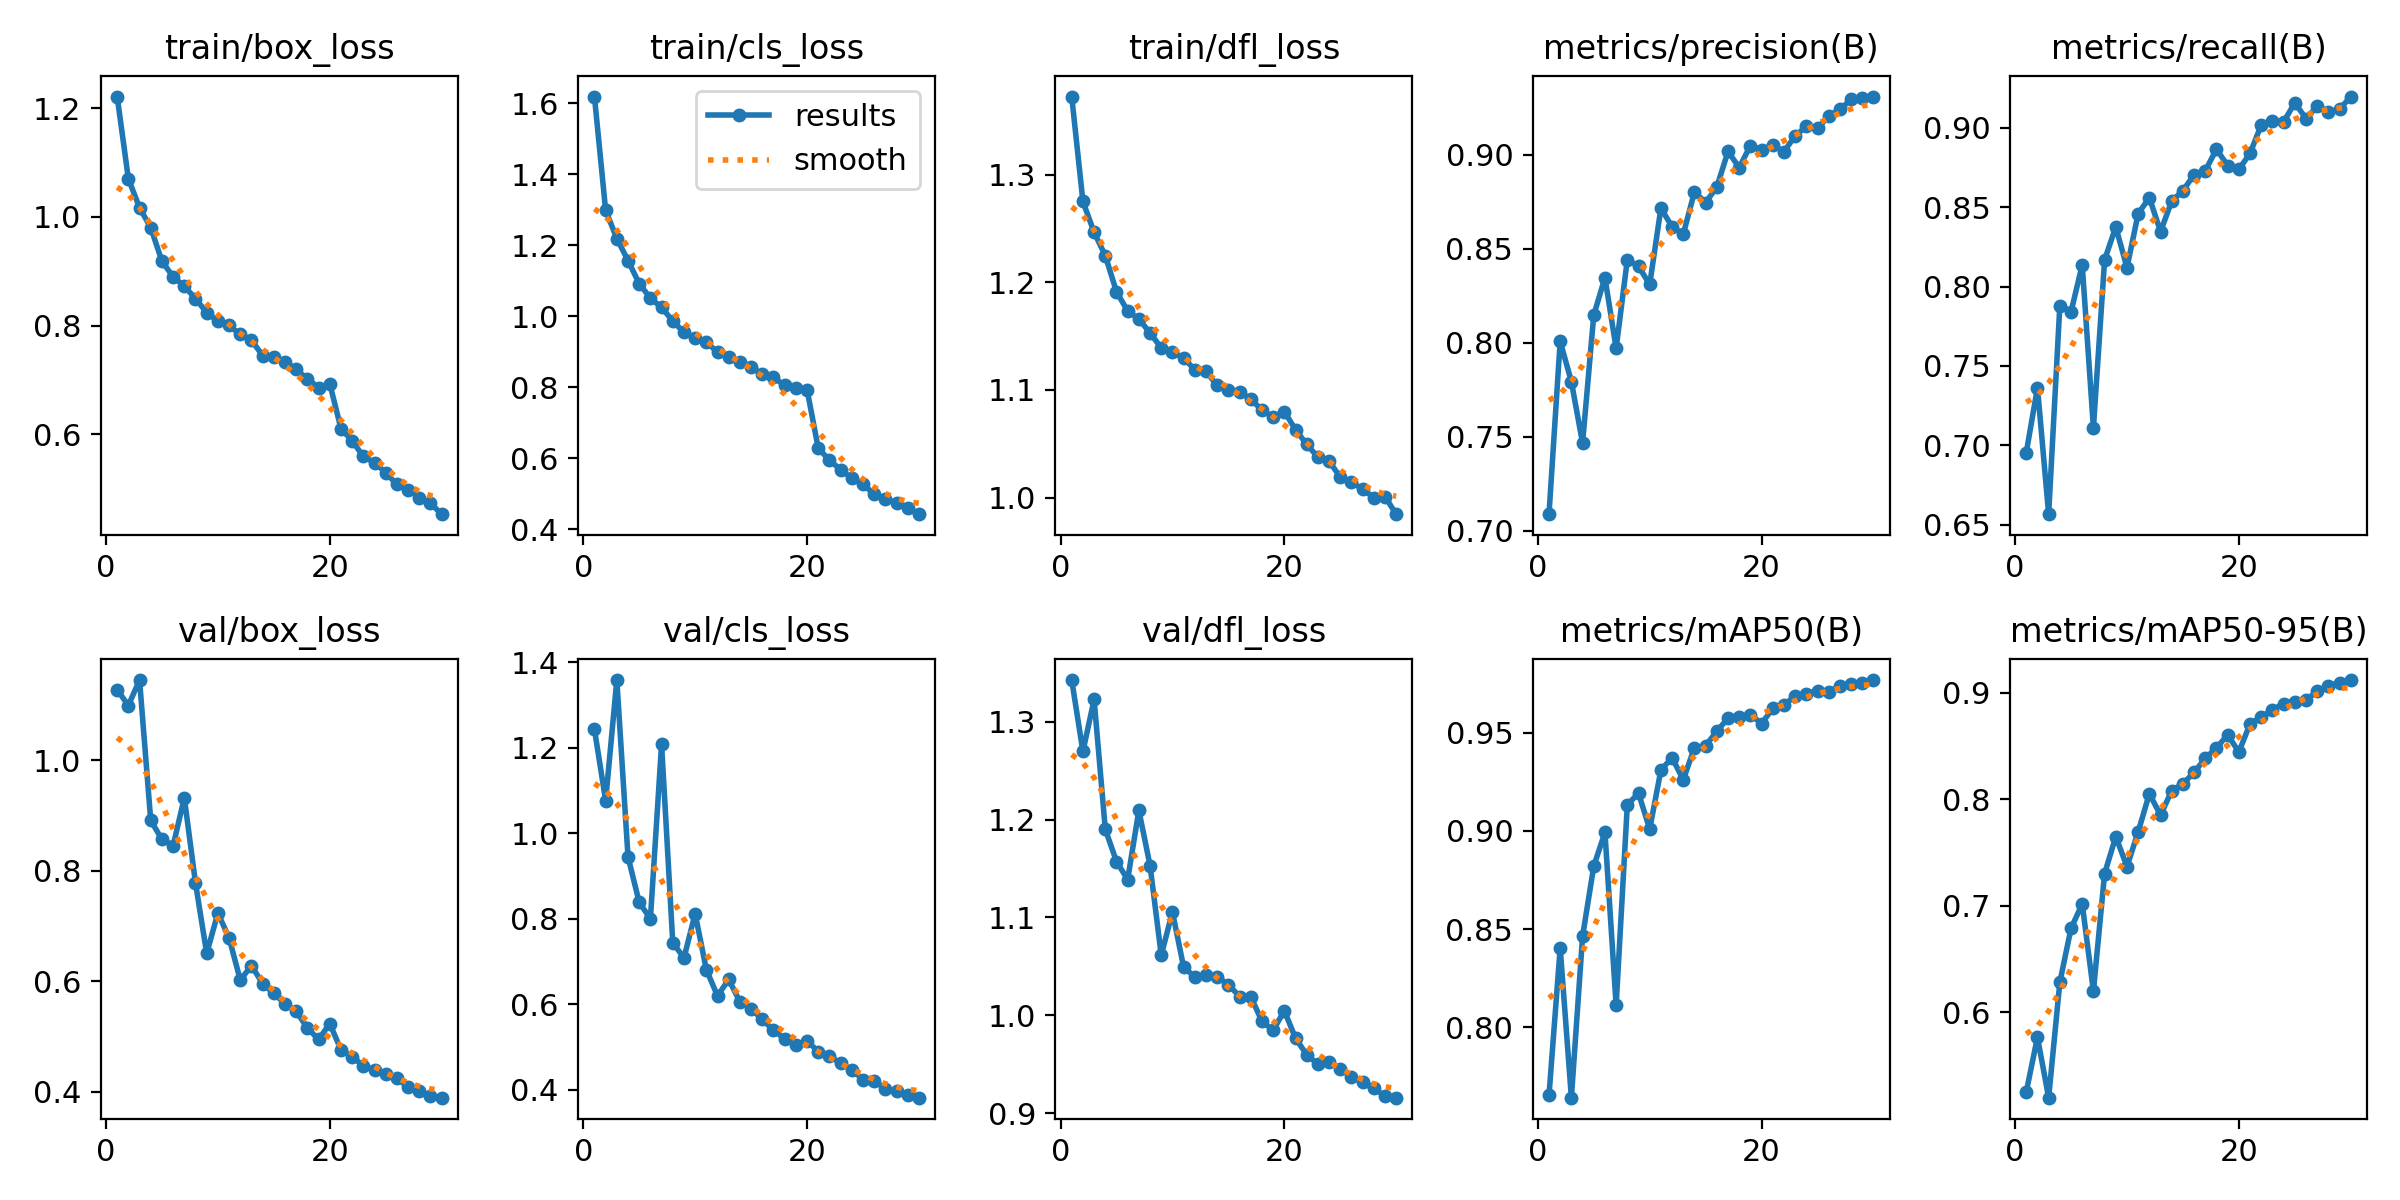

The table this chart was drawn from, first rows:
epoch, time, train/box_loss, train/cls_loss, train/dfl_loss, metrics/precision(B), metrics/recall(B), metrics/mAP50(B), metrics/mAP50-95(B), val/box_loss, val/cls_loss, val/dfl_loss, lr/pg0, lr/pg1, lr/pg2
1, 115.6, 1.222, 1.619, 1.372, 0.7089, 0.6954, 0.7654, 0.5251, 1.128, 1.243, 1.343, 0.0004757, 0.0004757, 0.0004757
2, 224.4, 1.07, 1.298, 1.275, 0.8009, 0.7363, 0.8405, 0.5764, 1.099, 1.076, 1.27, 0.0009206, 0.0009206, 0.0009206
3, 335.2, 1.017, 1.219, 1.246, 0.7794, 0.6566, 0.7642, 0.5197, 1.146, 1.358, 1.323, 0.001334, 0.001334, 0.001334
4, 447.9, 0.9804, 1.157, 1.225, 0.7467, 0.788, 0.8463, 0.6281, 0.8912, 0.9445, 1.19, 0.001288, 0.001288, 0.001288
5, 559.7, 0.9184, 1.092, 1.191, 0.8148, 0.7841, 0.8821, 0.6786, 0.857, 0.8383, 1.157, 0.00124, 0.00124, 0.00124
6, 671.6, 0.8899, 1.051, 1.173, 0.8347, 0.8136, 0.8992, 0.7016, 0.8452, 0.7994, 1.139, 0.001193, 0.001193, 0.001193
7, 783.9, 0.8723, 1.025, 1.166, 0.7971, 0.7109, 0.8112, 0.6197, 0.9323, 1.208, 1.209, 0.001146, 0.001146, 0.001146
8, 895.8, 0.8497, 0.9868, 1.153, 0.8443, 0.8168, 0.9133, 0.7301, 0.7779, 0.7437, 1.153, 0.001099, 0.001099, 0.001099
9, 1007, 0.8237, 0.9548, 1.139, 0.8407, 0.8375, 0.9192, 0.7648, 0.6503, 0.7082, 1.061, 0.001052, 0.001052, 0.001052
10, 1119, 0.8082, 0.9377, 1.135, 0.8311, 0.8119, 0.9009, 0.7366, 0.7233, 0.8115, 1.106, 0.001005, 0.001005, 0.001005
11, 1230, 0.8001, 0.9268, 1.13, 0.8717, 0.8459, 0.931, 0.7693, 0.6785, 0.6805, 1.049, 0.0009574, 0.0009574, 0.0009574
12, 1342, 0.7836, 0.8995, 1.119, 0.8619, 0.856, 0.9373, 0.8051, 0.602, 0.6192, 1.039, 0.0009103, 0.0009103, 0.0009103
13, 1454, 0.7728, 0.8859, 1.117, 0.8578, 0.8347, 0.9261, 0.7849, 0.6281, 0.6578, 1.041, 0.0008631, 0.0008631, 0.0008631
14, 1566, 0.7447, 0.8716, 1.104, 0.8804, 0.8538, 0.9424, 0.808, 0.5957, 0.6053, 1.039, 0.000816, 0.000816, 0.000816
15, 1676, 0.7413, 0.856, 1.1, 0.8746, 0.8604, 0.9435, 0.8145, 0.5777, 0.589, 1.031, 0.0007688, 0.0007688, 0.0007688
16, 1789, 0.7332, 0.8378, 1.098, 0.883, 0.8705, 0.9507, 0.8251, 0.5591, 0.5645, 1.019, 0.0007216, 0.0007216, 0.0007216
17, 1901, 0.7191, 0.828, 1.091, 0.9019, 0.873, 0.9575, 0.8384, 0.5452, 0.5383, 1.019, 0.0006745, 0.0006745, 0.0006745
18, 2011, 0.702, 0.8055, 1.081, 0.8932, 0.8865, 0.9579, 0.8482, 0.5152, 0.5194, 0.9939, 0.0006273, 0.0006273, 0.0006273
19, 2124, 0.6858, 0.7989, 1.075, 0.905, 0.8761, 0.9593, 0.8603, 0.4944, 0.5049, 0.9845, 0.0005802, 0.0005802, 0.0005802
20, 2236, 0.6928, 0.7934, 1.08, 0.9029, 0.8738, 0.9547, 0.8442, 0.5231, 0.5146, 1.005, 0.000533, 0.000533, 0.000533
21, 2372, 0.6102, 0.6288, 1.063, 0.9051, 0.8839, 0.9624, 0.8708, 0.4757, 0.4886, 0.9766, 0.0004859, 0.0004859, 0.0004859
22, 2482, 0.5877, 0.5948, 1.05, 0.9017, 0.9019, 0.9641, 0.8769, 0.4635, 0.4785, 0.9595, 0.0004387, 0.0004387, 0.0004387
23, 2593, 0.5589, 0.5684, 1.038, 0.9102, 0.9043, 0.9688, 0.884, 0.4466, 0.4618, 0.9501, 0.0003915, 0.0003915, 0.0003915
24, 2704, 0.5476, 0.5447, 1.034, 0.9152, 0.9037, 0.9699, 0.8896, 0.4395, 0.4459, 0.9523, 0.0003444, 0.0003444, 0.0003444
25, 2815, 0.5291, 0.528, 1.019, 0.9142, 0.9158, 0.9715, 0.8916, 0.432, 0.4236, 0.945, 0.0002972, 0.0002972, 0.0002972
26, 2926, 0.5073, 0.4986, 1.015, 0.9206, 0.9058, 0.9707, 0.8933, 0.4243, 0.4213, 0.9371, 0.0002501, 0.0002501, 0.0002501
27, 3036, 0.4977, 0.4868, 1.008, 0.9242, 0.9136, 0.9739, 0.9012, 0.4077, 0.4008, 0.9312, 0.0002029, 0.0002029, 0.0002029
28, 3145, 0.4829, 0.4737, 1, 0.9295, 0.9101, 0.9747, 0.9065, 0.4004, 0.3965, 0.9251, 0.0001558, 0.0001558, 0.0001558
29, 3256, 0.4727, 0.4604, 1.001, 0.9301, 0.9117, 0.9754, 0.9094, 0.3923, 0.3883, 0.9173, 0.0001086, 0.0001086, 0.0001086
30, 3367, 0.4526, 0.4431, 0.9847, 0.9311, 0.9197, 0.9768, 0.9118, 0.3889, 0.3811, 0.9157, 6.1447e-05, 6.1447e-05, 6.1447e-05
